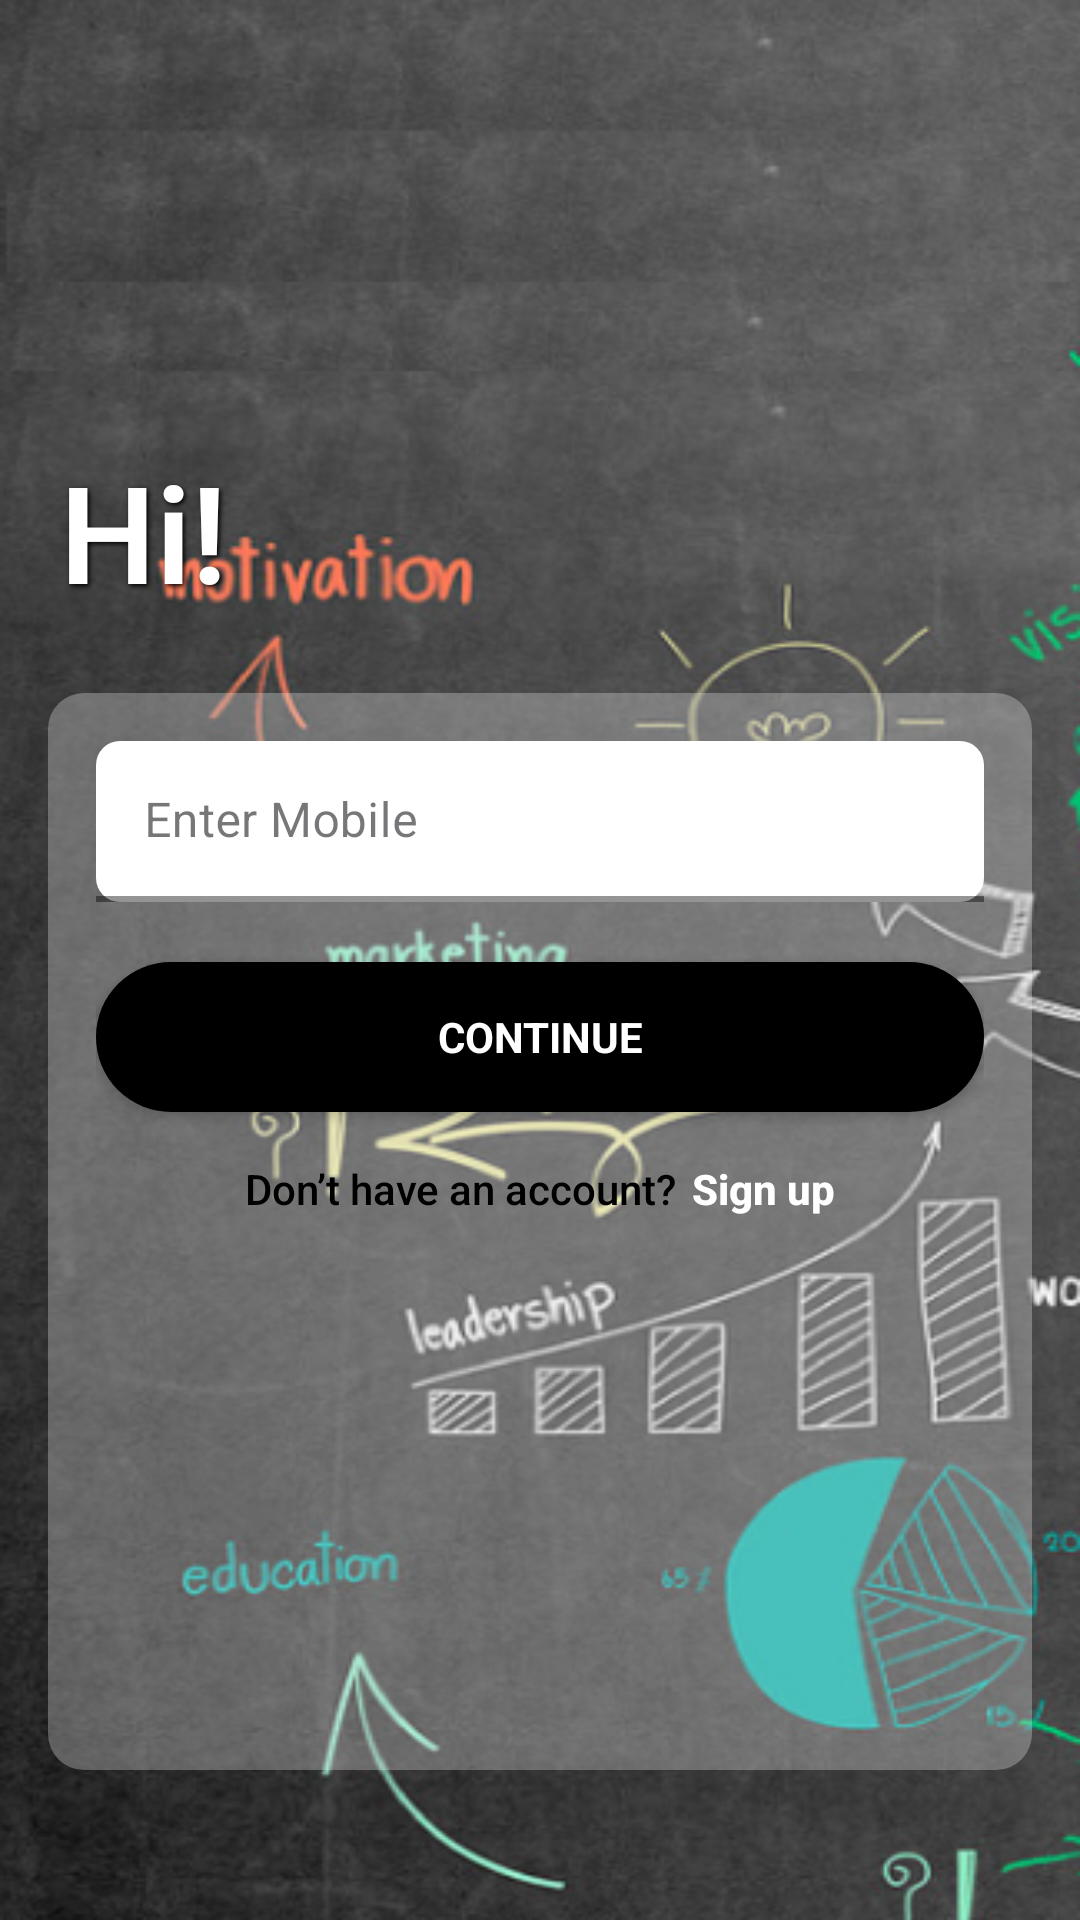

Layout XML and referenced resources for this Android screen:
<!-- AndroidManifest.xml: application theme Theme.Aarambh -->
<!-- res/layout/activity_main.xml -->
<?xml version="1.0" encoding="utf-8"?>
<layout xmlns:android="http://schemas.android.com/apk/res/android"
    xmlns:app="http://schemas.android.com/apk/res-auto"
    xmlns:tools="http://schemas.android.com/tools">

    <androidx.constraintlayout.widget.ConstraintLayout
        android:id="@+id/main"
        android:layout_width="match_parent"
        android:layout_height="match_parent"
        android:background="@drawable/background"
        tools:context=".ui.activities.MainActivity">

        
        <TextView
            android:id="@+id/welcomeText"
            android:layout_width="wrap_content"
            android:layout_height="wrap_content"
            android:layout_marginStart="20dp"
            android:layout_marginBottom="24dp"
            android:text="Hi!"
            android:textColor="@color/white"
            android:textSize="45sp"
            android:textStyle="bold"
            android:fontFamily="sans-serif-light"
            android:shadowColor="@color/black"
            android:shadowDx="2"
            android:shadowDy="2"
            android:shadowRadius="4"
            app:layout_constraintBottom_toTopOf="@+id/llt1"
            app:layout_constraintStart_toStartOf="parent" />

        
        <LinearLayout
            android:id="@+id/llt1"
            android:layout_width="match_parent"
            android:layout_height="359dp"
            android:layout_marginHorizontal="16dp"
            android:layout_marginBottom="50dp"
            android:background="@drawable/layout_background"
            android:orientation="vertical"
            android:padding="16dp"
            android:elevation="8dp"
            app:layout_constraintBottom_toBottomOf="parent"
            app:layout_constraintStart_toStartOf="parent"
            app:layout_constraintEnd_toEndOf="parent">

            
            <com.google.android.material.textfield.TextInputLayout
                android:id="@+id/mobileInputLayout"
                style="@style/Widget.MaterialComponents.TextInputLayout.FilledBox.Dense"
                android:layout_width="match_parent"
                android:layout_height="wrap_content"
                android:hint="Enter Mobile"
                app:boxBackgroundColor="@color/white"
                app:boxCornerRadiusTopStart="8dp"
                app:boxCornerRadiusTopEnd="8dp"
                app:boxCornerRadiusBottomStart="8dp"
                app:boxCornerRadiusBottomEnd="8dp"
                app:boxStrokeColor="@color/tcolor"
                app:boxStrokeWidth="2dp">

                <com.google.android.material.textfield.TextInputEditText
                    android:id="@+id/mobileInput"
                    android:layout_width="match_parent"
                    android:layout_height="wrap_content"
                    android:fontFamily="sans-serif"
                    android:inputType="phone"
                    android:textColor="@color/black"
                    android:textColorHint="@color/gray" />
            </com.google.android.material.textfield.TextInputLayout>

            
            <androidx.appcompat.widget.AppCompatButton
                android:id="@+id/continueButton"
                android:layout_width="match_parent"
                android:layout_height="50dp"
                android:layout_marginTop="20dp"
                android:background="@drawable/rounded_button"
                android:elevation="4dp"
                android:text="Continue"
                android:textColor="#FFFFFF"
                android:textStyle="bold"
                android:fontFamily="sans-serif" />

            
            <LinearLayout
                android:id="@+id/bottomTextLayout"
                android:layout_width="wrap_content"
                android:layout_height="wrap_content"
                android:layout_gravity="center_horizontal"
                android:layout_marginTop="16dp"
                android:orientation="vertical">

                
                <LinearLayout
                    android:layout_width="wrap_content"
                    android:layout_height="wrap_content"
                    android:orientation="horizontal">

                    <TextView
                        android:id="@+id/signUpText1"
                        android:layout_width="wrap_content"
                        android:layout_height="wrap_content"
                        android:text="Don’t have an account?"
                        android:textColor="@color/black"
                        android:textSize="14sp"
                        android:fontFamily="sans-serif-medium" />

                    <TextView
                        android:id="@+id/signUpText2"
                        android:layout_width="wrap_content"
                        android:layout_height="wrap_content"
                        android:layout_marginStart="5dp"
                        android:text="Sign up"
                        android:textColor="@color/white"
                        android:textSize="14sp"
                        android:textStyle="bold"
                        android:fontFamily="sans-serif-medium" />
                </LinearLayout>












            </LinearLayout>
        </LinearLayout>
    </androidx.constraintlayout.widget.ConstraintLayout>
</layout>
<!-- resources referenced by this layout -->
<resources>
  <color name="black">#FF000000</color>
  <color name="gray">#808080</color>
  <color name="tcolor">#01C38E</color>
  <color name="white">#FFFFFFFF</color>
  <!-- drawable background: png bitmap (drawable, 280570 bytes) -->
  <!-- drawable layout_background (drawable) -->
  <?xml version="1.0" encoding="utf-8"?>
  <shape xmlns:android="http://schemas.android.com/apk/res/android">
      <corners android:radius="12dp" />
      <solid android:color="#47FFFFFF" />
      <shadow android:color="#80000000" />
  </shape>
  <!-- drawable rounded_button (drawable) -->
  <?xml version="1.0" encoding="utf-8"?>
  <shape xmlns:android="http://schemas.android.com/apk/res/android">
      <corners android:radius="25dp" />
      <solid android:color="@color/black" />
  </shape>
  <style name="Theme.Aarambh" parent="Base.Theme.Aarambh" />
  <style name="Base.Theme.Aarambh" parent="Theme.Material3.DayNight.NoActionBar">
          
          <item name="colorPrimary">@color/black</item>
      </style>
</resources>
